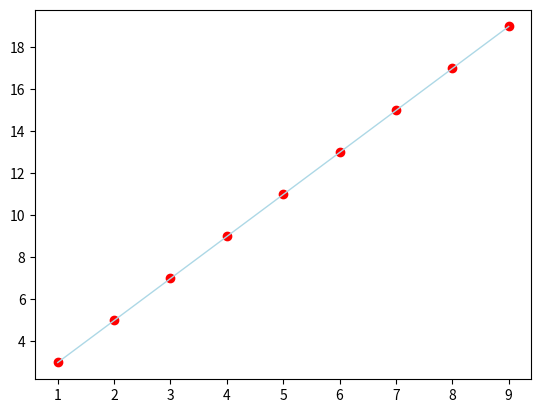

Source code (Python):
import  matplotlib.pyplot as plt
import numpy as np

if __name__=="__main__":
	x=np.arange(1,10)
	y=2*x+1
	fig=plt.figure()
	ax=fig.add_subplot(1,1,1)
	ax.scatter(x,y,color='red',marker='o')
	ax.plot(x,y,color='lightblue',linewidth=1)
	plt.show()